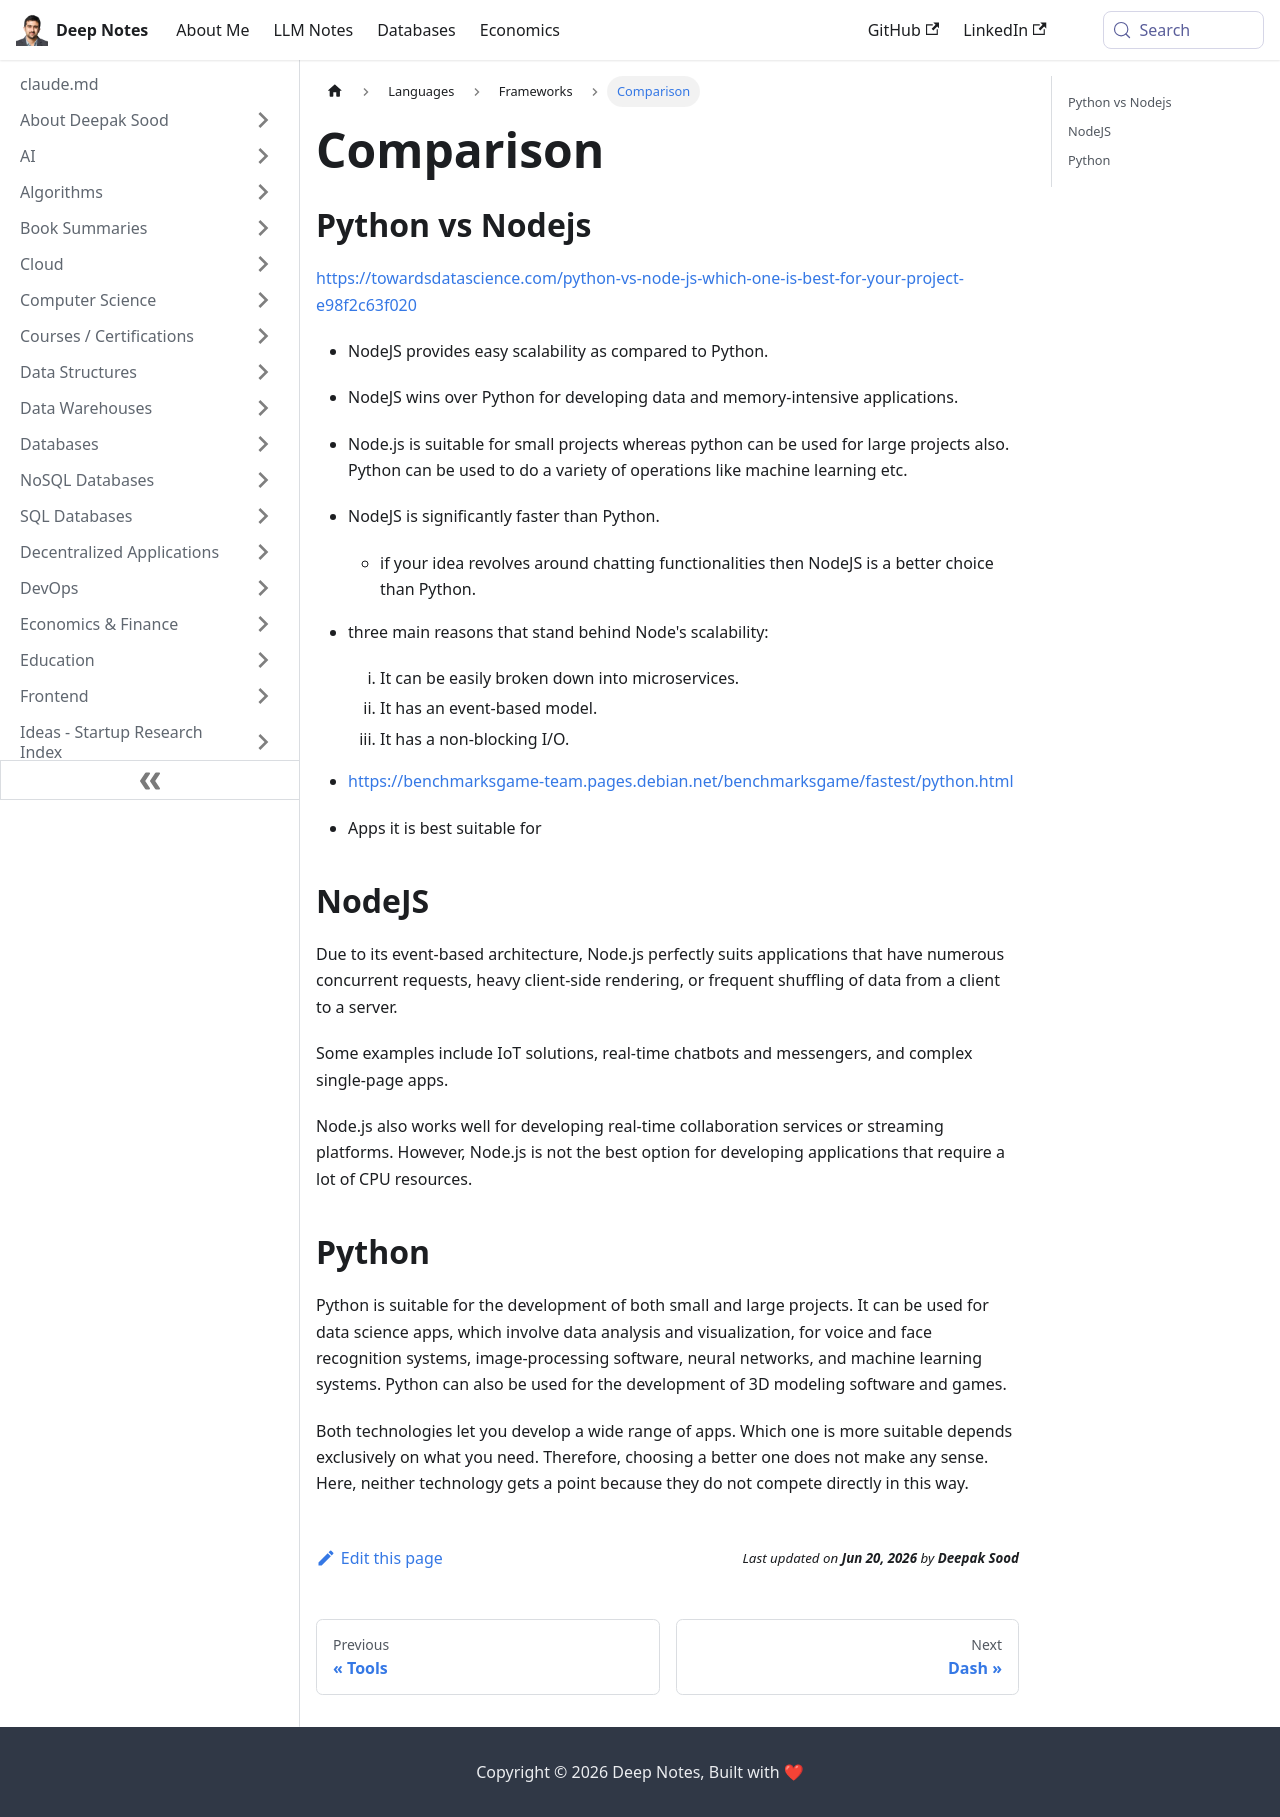

repository: deepaksood619/deepaksood619.github.io · page: languages/frameworks/comparison/index.html · generator: docusaurus

---
slug: /languages/frameworks/comparison
title: Comparison
description: Discover the key differences between Python and Node.js to choose the best technology for your project, focusing on scalability, speed, and application suitability.
created: 2023-03-05
updated: 2024-02-05
---
## Python vs Nodejs

https://towardsdatascience.com/python-vs-node-js-which-one-is-best-for-your-project-e98f2c63f020

- NodeJS provides easy scalability as compared to Python.
- NodeJS wins over Python for developing data and memory-intensive applications.
- Node.js is suitable for small projects whereas python can be used for large projects also. Python can be used to do a variety of operations like machine learning etc.
- NodeJS is significantly faster than Python.
    - if your idea revolves around chatting functionalities then NodeJS is a better choice than Python.

- three main reasons that stand behind Node's scalability:

    1. It can be easily broken down into microservices.
    2. It has an event-based model.
    3. It has a non-blocking I/O.

- https://benchmarksgame-team.pages.debian.net/benchmarksgame/fastest/python.html

- Apps it is best suitable for

## NodeJS

Due to its event-based architecture, Node.js perfectly suits applications that have numerous concurrent requests, heavy client-side rendering, or frequent shuffling of data from a client to a server.

Some examples include IoT solutions, real-time chatbots and messengers, and complex single-page apps.

Node.js also works well for developing real-time collaboration services or streaming platforms. However, Node.js is not the best option for developing applications that require a lot of CPU resources.

## Python

Python is suitable for the development of both small and large projects. It can be used for data science apps, which involve data analysis and visualization, for voice and face recognition systems, image-processing software, neural networks, and machine learning systems. Python can also be used for the development of 3D modeling software and games.

Both technologies let you develop a wide range of apps. Which one is more suitable depends exclusively on what you need. Therefore, choosing a better one does not make any sense. Here, neither technology gets a point because they do not compete directly in this way.
